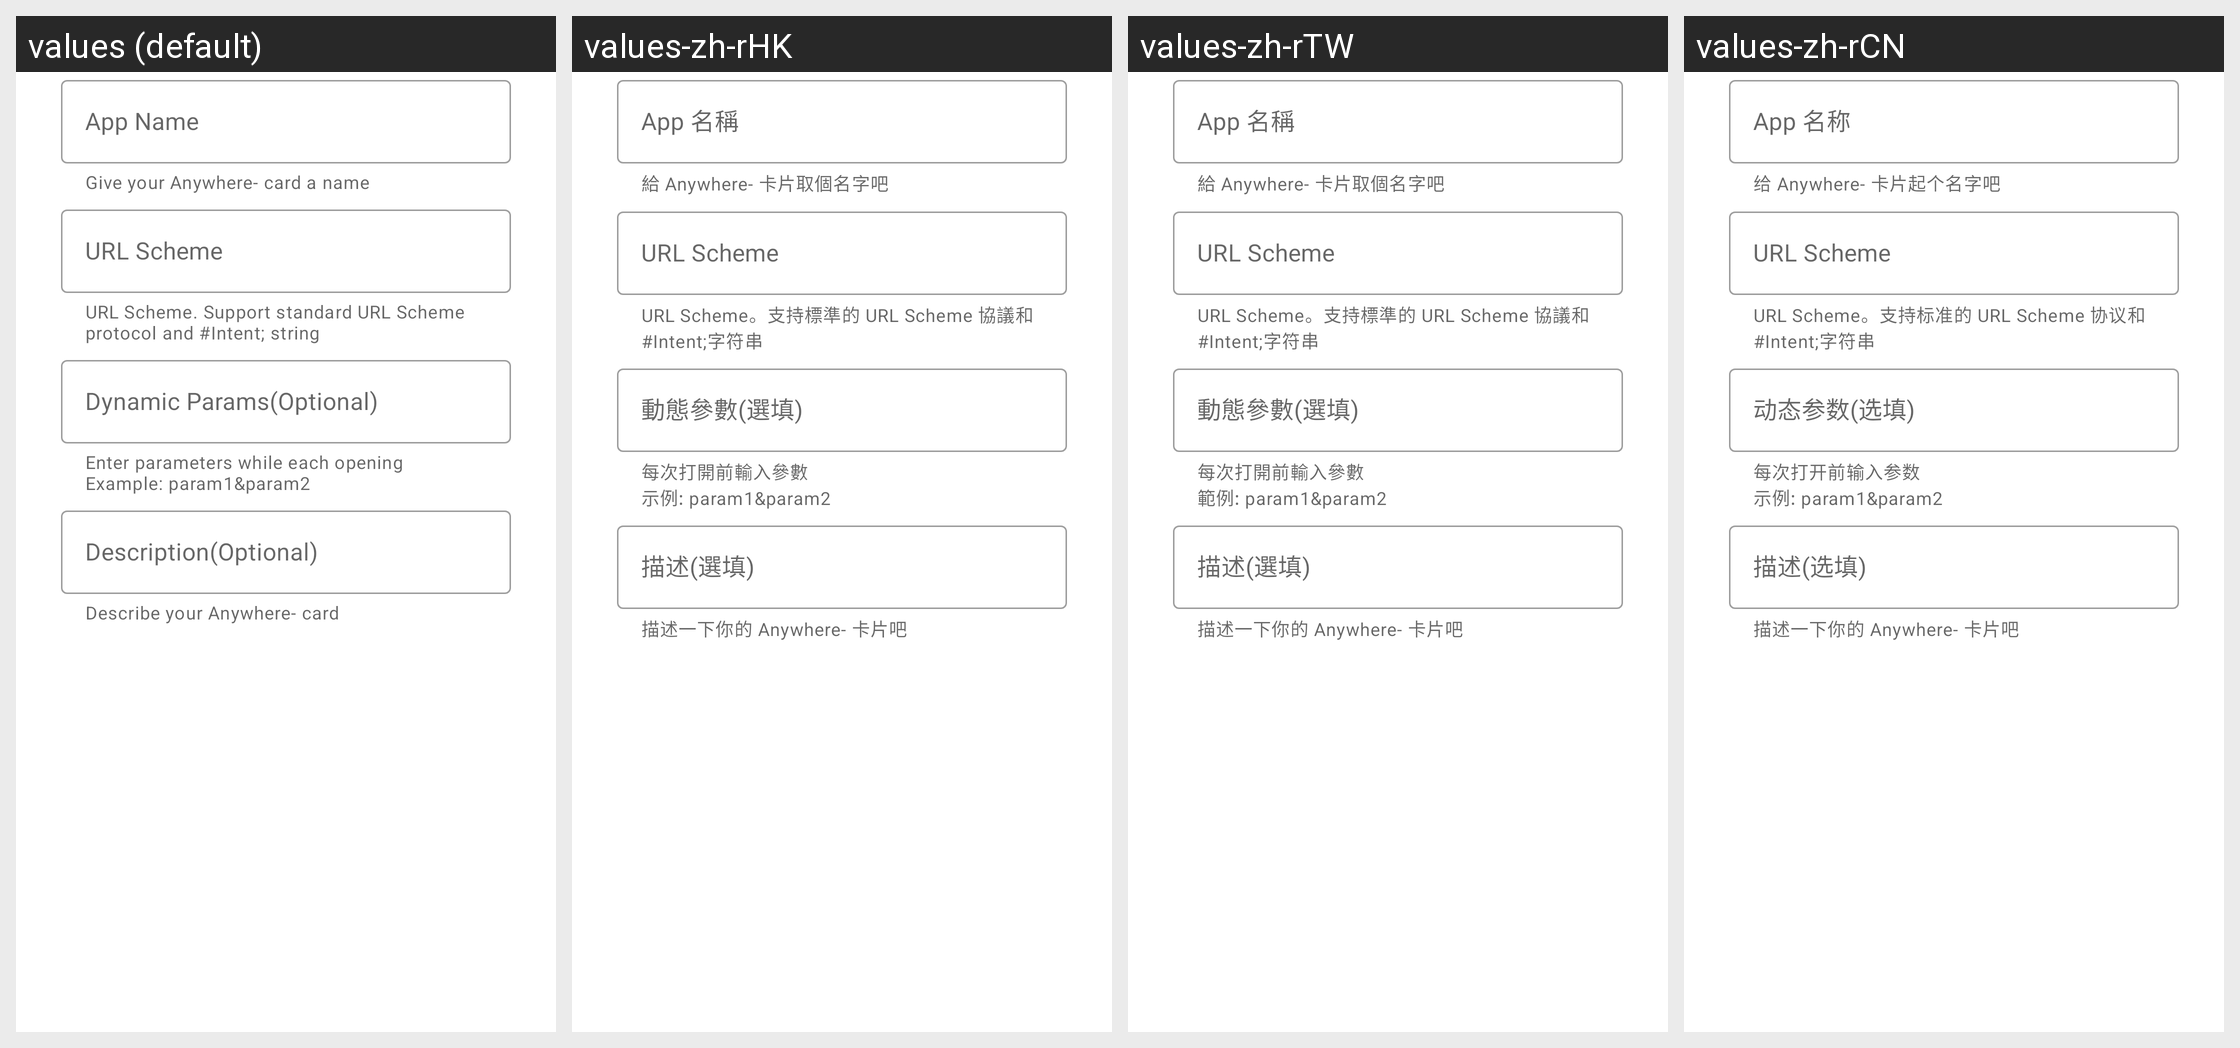

For this localized Android screen grid, give each drawn string resource with its value in every locale shown.
Android screen res/layout/bottom_sheet_dialog_url_scheme.xml rendered under 4 locales, left to right: values (default), values-zh-rHK, values-zh-rTW, values-zh-rCN. Device: Nexus 5 (rendered at 1080×1920; each locale shown at half size, 540×960, under a caption strip naming it); theme AppTheme.
Strings drawn on this screen, with the default value and each locale's value (text and hints the layout hard-codes, and strings that could not be matched under every locale, appear in the picture but are not listed):

bsd_text_input_layout_app_name_label
  values: App Name
  values-zh-rHK: App 名稱
  values-zh-rTW: App 名稱
  values-zh-rCN: App 名称

bsd_text_input_layout_app_name_helper_text
  values: Give your Anywhere- card a name
  values-zh-rHK: 給 Anywhere- 卡片取個名字吧
  values-zh-rTW: 給 Anywhere- 卡片取個名字吧
  values-zh-rCN: 给 Anywhere- 卡片起个名字吧

bsd_text_input_layout_url_scheme_label
  values: URL Scheme
  values-zh-rHK: URL Scheme
  values-zh-rTW: URL Scheme
  values-zh-rCN: URL Scheme

bsd_text_input_layout_url_scheme_helper_text
  values: URL Scheme. Support standard URL Scheme protocol and #Intent; string
  values-zh-rHK: URL Scheme。支持標準的 URL Scheme 協議和 #Intent;字符串
  values-zh-rTW: URL Scheme。支持標準的 URL Scheme 協議和 #Intent;字符串
  values-zh-rCN: URL Scheme。支持标准的 URL Scheme 协议和 #Intent;字符串

bsd_text_input_layout_dynamic_params_label
  values: Dynamic Params(Optional)
  values-zh-rHK: 動態參數(選填)
  values-zh-rTW: 動態參數(選填)
  values-zh-rCN: 动态参数(选填)

bsd_text_input_layout_dynamic_params_helper_text
  values: Enter parameters while each opening
      Example: param1&param2
  values-zh-rHK: 每次打開前輸入參數
      示例: param1&param2
  values-zh-rTW: 每次打開前輸入參數
      範例: param1&param2
  values-zh-rCN: 每次打开前输入参数
      示例: param1&param2

bsd_text_input_layout_description_label
  values: Description(Optional)
  values-zh-rHK: 描述(選填)
  values-zh-rTW: 描述(選填)
  values-zh-rCN: 描述(选填)

bsd_text_input_layout_description_helper_text
  values: Describe your Anywhere- card
  values-zh-rHK: 描述一下你的 Anywhere- 卡片吧
  values-zh-rTW: 描述一下你的 Anywhere- 卡片吧
  values-zh-rCN: 描述一下你的 Anywhere- 卡片吧
